Run: headless pygame with SDL's dummy video driver; simulated clock (each Clock.tick advances the game by its frame time, no real sleeping); random seed 0; keys injected as events and as key.get_pressed() state; no mouse input.
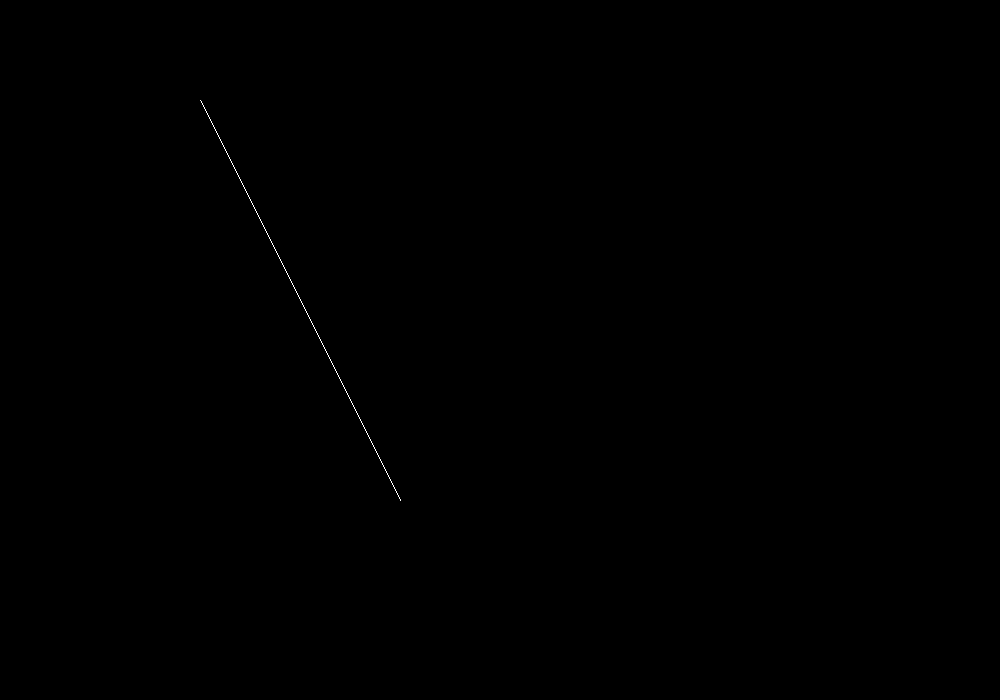
Frame 1 of 4 · flips 1–60 · no input
Frame 2 of 4 · flips 61–180 · tapped SPACE, RETURN · held RIGHT (→), D · screen unchanged from frame 1, image omitted
Frame 3 of 4 · flips 181–300 · held DOWN (↓), S · screen unchanged from frame 2, image omitted
Frame 4 of 4 · flips 301–420 · held LEFT (←), A, UP (↑), W · screen unchanged from frame 3, image omitted

The pygame program that drew these frames:

import pygame,sys
w,h = 1000,700
white,black = (255,255,255),(0,0,0)
pygame.init()
pygame.display.set_caption("bla")
screen = pygame.display.set_mode((w,h))

def bla(x1,y1,x2,y2):
    dx,dy = abs(x2-x1), abs(y2-y1)
    if x2>x1:
        lx = 1
    else:
        lx = -1
    if y2>y1:
        ly = 1
    else:
        ly = -1
    x,y = x1,y1
    screen.set_at((x,y),white)
    if dx>dy:
        p = 2*dy - dx
        while x != x2:
            if p<0:
                x += lx
                p += 2*dy
            else:
                x += lx
                y += ly
                p += 2*dy - 2*dx
            screen.set_at((x,y),white)
    else:
        p = 2*dx - dy
        while y != y2:
            if p<0:
                y += ly
                p += 2*dx
            else:
                x += lx
                y += ly
                p += 2*dx - 2*dy
            screen.set_at((x,y),white)
def main():
    while True:
        for event in pygame.event.get():
            if event.type == pygame.QUIT:
                pygame.quit()
                sys.exit()
        screen.fill(black)
        bla(200,100, 400,500)
        pygame.display.flip()

if __name__ == "__main__":
    main()
